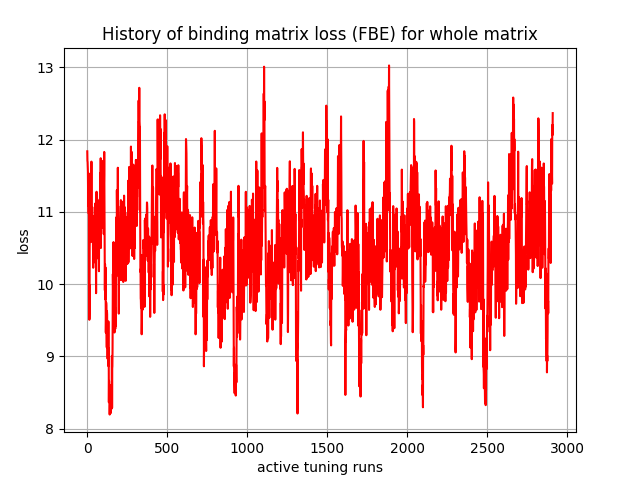

Data behind this chart, as committed beside it:
, 0
0, 11.84
1, 11.71
2, 11.69
3, 11.6
4, 11.55
5, 11.31
6, 11.42
7, 11.08
8, 11.46
9, 10.98
10, 11.53
11, 9.521
12, 9.997
13, 9.508
14, 9.685
15, 10.51
16, 10.64
17, 10.99
18, 11.15
19, 10.65
20, 11.03
21, 10.72
22, 10.85
23, 10.58
24, 10.81
25, 11.22
26, 11.7
27, 11.21
28, 10.67
29, 10.86
30, 10.82
31, 11.07
32, 10.7
33, 10.93
34, 10.95
35, 10.73
36, 10.38
37, 10.23
38, 10.59
39, 10.3
40, 10.87
41, 10.86
42, 10.46
43, 10.74
44, 10.35
45, 10.91
46, 10.71
47, 10.61
48, 10.88
49, 10.42
50, 11.12
51, 10.9
52, 10.42
53, 10.78
54, 10.52
55, 9.876
56, 10.7
57, 10.44
58, 11.28
59, 10.67
... 2,850 more rows
